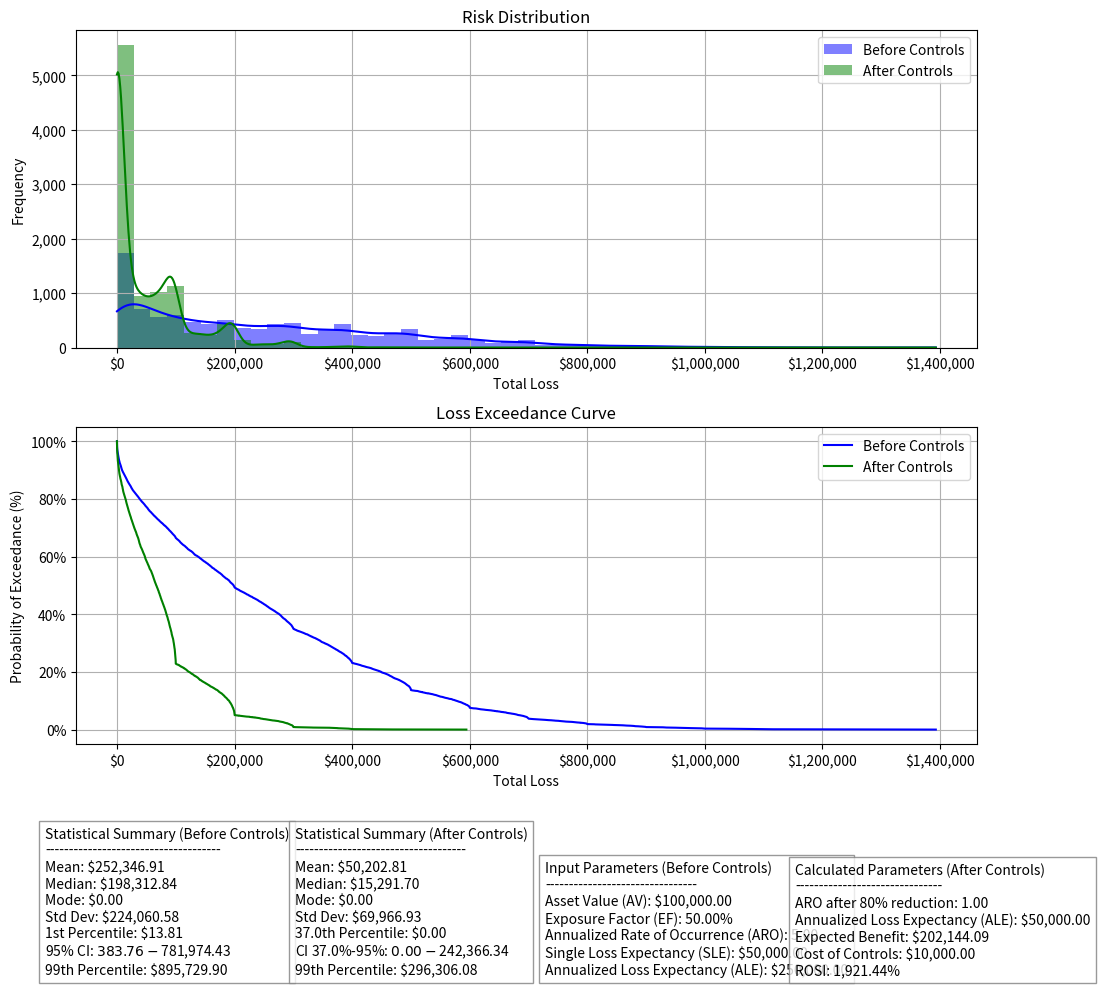

Generate this figure with matplotlib:
import numpy as np
import matplotlib.pyplot as plt
from scipy import stats
from scipy.stats import beta, poisson, gaussian_kde
import json

MONTE_CARLO_SEED = 42
NUM_SIMULATIONS = 10000
KURTOSIS = 1.7  # Default value is 3


def get_beta_parameters_for_kurtosis(kurtosis: int) -> tuple[float, float]:
    """Helper function to estimate parameters 'a' and 'b' for the beta distribution to achieve a desired kurtosis.

    This is a simplified heuristic mapping of kurtosis values to beta distribution parameters since the actual implementation involves math way beyond my pay grade/education level, and also runs too slowly for interactive use.

    Args:
        kurtosis: The desired kurtosis value for the distribution.

    Returns:
        tuple[float, float]: The parameters 'a' and 'b' for the beta distribution.
    """
    # For demonstration purposes, we'll adjust 'a' and 'b' based on the desired kurtosis.
    if kurtosis <= 1.8:
        a = b = 0.5  # Higher kurtosis (leptokurtic)
    elif 1.8 < kurtosis <= 3:
        a = b = 1  # Standard uniform distribution
    elif 3 < kurtosis <= 9:
        a = b = 2  # Lower kurtosis (platykurtic)
    else:
        a = b = 5  # Even lower kurtosis

    return a, b


def find_first_non_zero_percentile(data: np.ndarray) -> tuple[float, float]:
    """Helper function to find the first non-zero value and its percentile in a data array. The data does not need to be sorted as the function will do it for you.

    Args:
        data: numpy array of numeric values to analyze

    Returns:
        tuple[float, float]: A tuple containing:
            - The percentile (0-100) at which first non-zero value occurs
            - The first non-zero value found

    Raises:
        TypeError: If input is not a numpy array
        ValueError: If array is empty
    """
    if not isinstance(data, np.ndarray):
        raise TypeError("Input must be a numpy array")
    if len(data) == 0:
        raise ValueError("Input array cannot be empty")

    sorted_data = np.sort(data)
    non_zero_idx = np.argmax(sorted_data > 0)
    if non_zero_idx == 0 and sorted_data[0] == 0:
        return 0.0, 0.0
    percentile = (non_zero_idx / len(data)) * 100
    return float(percentile), float(sorted_data[non_zero_idx])


def _validate_simulation_params(**kwargs) -> None:
    """Helper function to validate simulation parameters. Raises a ValueError if any parameter is invalid.

    Checks the following parameters:
        - exposure_factor: Must be between 0 and 1
        - reduction_percentage: Must be between 0 and 100 (exclusive)
        - annual_rate_of_occurrence: Must be positive
        - asset_value: Must be positive
        - kurtosis: Must be positive
        - num_simulations: Must be positive
        - monte_carlo_seed: Must be positive
        - cost_of_controls: Must be positive
        - plot: Must be boolean

    Args:
        **kwargs: Arbitrary keyword arguments to be validated.

    Raises:
        ValueError: If any parameter is invalid.
    """
    param_rules = {
        "exposure_factor": (lambda x: 0 <= x <= 1, "must be between 0 and 1"),
        "reduction_percentage": (
            lambda x: 0 < x < 100,
            "must be between 0 and 100 (exclusive)",
        ),
        "annual_rate_of_occurrence": (lambda x: x >= 0, "must be a positive value"),
        "asset_value": (lambda x: x >= 0, "must be a positive value"),
        "kurtosis": (lambda x: x >= 0, "must be a positive value"),
        "num_simulations": (lambda x: x > 0, "must be a positive value"),
        "monte_carlo_seed": (lambda x: x > 0, "must be a positive value"),
        "cost_of_controls": (lambda x: x >= 0, "must be a positive value"),
        "plot": (lambda x: isinstance(x, bool), "must be a boolean value"),
    }

    for param, (rule, message) in param_rules.items():
        if param in kwargs and not rule(kwargs[param]):
            raise ValueError(f"{param} {message}")


def plot_risk_calculation(
    asset_value: float,
    exposure_factor: float,
    annual_rate_of_occurrence: float,
    plot=True,
    monte_carlo_seed: int = MONTE_CARLO_SEED,
    num_simulations: int = NUM_SIMULATIONS,
    kurtosis: int = KURTOSIS,
) -> None | dict:
    """Estimate the mean loss and the effectiveness of risk controls using Monte Carlo simulations for one scenario. This function simulates the potential losses to an asset based on a given exposure factor (EF) and annual rate of occurrence (ARO) for a specific asset value (AV). It provides a risk distribution and a loss exceedance curve. The statistics and simulation results are either plotted or returned as a dictionary.

    This function is similar to plot_risk_calculation_with_controls() but only simulates one scenario where either no controls are applied or controls are applied but the scenario before application is not considered.

    Args:
        asset_value: The value of the asset at risk, expressed in monetary units.
        exposure_factor: The percentage of the asset value that is at risk during a risk event, expressed as a decimal.
        annual_rate_of_occurrence: The frequency of the risk event over a year, expressed as a decimal.
        plot: A boolean indicating whether to plot the results (default is True).
        monte_carlo_seed: The seed for the Monte Carlo simulation to ensure reproducibility (default is constant MONTE_CARLO_SEED).
        num_simulations: The number of simulations to run for the Monte Carlo analysis (default is constant NUM_SIMULATIONS).
        kurtosis: The kurtosis value to adjust the shape of the beta distribution for the EF (default is constant KURTOSIS).

    Returns:
        dict | None: A dictionary containing the statistics, input parameters, and simulation results if plot is False. If plot is True, the function displays the visualizations and tables without returning a dictionary.
    """
    # Input validation
    _validate_simulation_params(
        exposure_factor=exposure_factor,
        annual_rate_of_occurrence=annual_rate_of_occurrence,
        asset_value=asset_value,
        kurtosis=kurtosis,
        num_simulations=num_simulations,
        monte_carlo_seed=monte_carlo_seed,
        plot=plot,
    )

    # Set seed for reproducibility
    np.random.seed(monte_carlo_seed)

    # Calculate SLE and ALE
    single_loss_expectancy = asset_value * exposure_factor
    annualized_loss_expectancy = annual_rate_of_occurrence * single_loss_expectancy

    # Parameters for beta distribution
    alpha, beta_param = get_beta_parameters_for_kurtosis(kurtosis)

    # Monte Carlo simulation for EF with adjusted kurtosis
    simulated_EF = beta(a=alpha, b=beta_param).rvs(num_simulations)
    simulated_ARO = poisson(mu=annual_rate_of_occurrence).rvs(num_simulations)

    # Calculate losses
    losses = asset_value * simulated_EF * simulated_ARO

    # Calculate statistics
    calc_stats = {
        "Mean": np.mean(losses),
        "Median": np.median(losses),
        "Mode": float(stats.mode(np.round(losses))[0]),
        "Std Dev": np.std(losses),
        "1st Percentile": np.percentile(losses, 1),
        "2.5th Percentile": np.percentile(losses, 2.5),
        "5th Percentile": np.percentile(losses, 5),
        "10th Percentile": np.percentile(losses, 10),
        "25th Percentile": np.percentile(losses, 25),
        "75th Percentile": np.percentile(losses, 75),
        "90th Percentile": np.percentile(losses, 90),
        "95th Percentile": np.percentile(losses, 95),
        "97.5th Percentile": np.percentile(losses, 97.5),
        "99th Percentile": np.percentile(losses, 99),
    }

    # Calculate exceedance probabilities
    sorted_losses = np.sort(losses)
    exceedance_prob = 100 * (1.0 - np.arange(1, num_simulations + 1) / num_simulations)

    if plot:
        # Create figure with two subplots
        fig, (ax1, ax2) = plt.subplots(2, 1, figsize=(10, 10))

        # Plot Risk Distribution
        bins = np.linspace(0, losses.max(), 50)
        ax1.hist(losses, bins=bins, alpha=0.5, color="blue", label="Base Case")

        # Compute and plot KDE curve
        kde_losses = gaussian_kde(losses)
        x_values = np.linspace(0, bins[-1], 1000)
        ax1.plot(
            x_values,
            kde_losses(x_values) * num_simulations * np.diff(bins)[0],
            color="blue",
        )

        # Format axes
        ax1.yaxis.set_major_formatter(
            plt.FuncFormatter(lambda x, p: format(int(x), ","))
        )
        ax1.xaxis.set_major_formatter(
            plt.FuncFormatter(lambda x, p: f'${format(int(x), ",")}')
        )

        ax1.set_title("Risk Distribution")
        ax1.set_xlabel("Total Loss")
        ax1.set_ylabel("Frequency")
        ax1.legend()
        ax1.grid(True)

        # Plot Loss Exceedance Curve
        ax2.plot(sorted_losses, exceedance_prob, color="blue", label="Base Case")

        # Format axes
        ax2.xaxis.set_major_formatter(
            plt.FuncFormatter(lambda x, p: f'${format(int(x), ",")}')
        )
        ax2.yaxis.set_major_formatter(
            plt.FuncFormatter(lambda y, _: "{:.0f}%".format(y))
        )

        ax2.set_title("Loss Exceedance Curve")
        ax2.set_xlabel("Total Loss")
        ax2.set_ylabel("Probability of Exceedance (%)")
        ax2.legend()
        ax2.grid(True)

        # Add statistics table
        statistics_text = "\n".join(
            [
                "Statistical Summary",
                "-------------------",
                f'Mean: ${calc_stats["Mean"]:,.2f}',
                f'Median: ${calc_stats["Median"]:,.2f}',
                f'Mode: ${calc_stats["Mode"]:,.2f}',
                f'Std Dev: ${calc_stats["Std Dev"]:,.2f}',
                f'1st Percentile: ${calc_stats["1st Percentile"]:,.2f}',
                f'95% CI: ${calc_stats["2.5th Percentile"]:,.2f} - ${calc_stats["97.5th Percentile"]:,.2f}',
                f'99th Percentile: ${calc_stats["99th Percentile"]:,.2f}',
            ]
        )

        # Add input parameters table
        parameters_text = "\n".join(
            [
                "Input Parameters",
                "----------------",
                f"Asset Value (AV): ${asset_value:,.2f}",
                f"Exposure Factor (EF): {exposure_factor:.2%}",
                f"Annualized Rate of Occurrence (ARO): {annual_rate_of_occurrence:.2f}",
                f"Single Loss Expectancy (SLE): ${single_loss_expectancy:,.2f}",
                f"Annualized Loss Expectancy (ALE): ${annualized_loss_expectancy:,.2f}",
            ]
        )

        # Position text boxes
        plt.figtext(
            0.15,
            0.02,
            statistics_text,
            fontsize=10,
            bbox=dict(facecolor="white", alpha=0.8, edgecolor="gray"),
        )
        plt.figtext(
            0.65,
            0.02,
            parameters_text,
            fontsize=10,
            bbox=dict(facecolor="white", alpha=0.8, edgecolor="gray"),
        )

        plt.tight_layout()
        plt.subplots_adjust(bottom=0.25, hspace=0.25)
        plt.show()

    else:
        return {
            "statistics": {
                "mean": float(calc_stats["Mean"]),
                "median": float(calc_stats["Median"]),
                "mode": float(calc_stats["Mode"]),
                "std_dev": float(calc_stats["Std Dev"]),
                "percentile_1": float(calc_stats["1st Percentile"]),
                "percentile_2.5": float(calc_stats["2.5th Percentile"]),
                "percentile_5": float(calc_stats["5th Percentile"]),
                "percentile_10": float(calc_stats["10th Percentile"]),
                "percentile_25": float(calc_stats["25th Percentile"]),
                "percentile_75": float(calc_stats["75th Percentile"]),
                "percentile_90": float(calc_stats["90th Percentile"]),
                "percentile_97.5": float(calc_stats["97.5th Percentile"]),
                "percentile_99": float(calc_stats["99th Percentile"]),
            },
            "input_parameters": {
                "asset_value": float(asset_value),
                "exposure_factor": float(exposure_factor),
                "annual_rate_of_occurrence": float(annual_rate_of_occurrence),
                "single_loss_expectancy": float(single_loss_expectancy),
                "annualized_loss_expectancy": float(annualized_loss_expectancy),
            },
            "simulation_results": {
                "losses": losses.tolist(),
                "exceedance_probabilities": exceedance_prob.tolist(),
            },
        }


def plot_risk_calculation_with_controls(
    asset_value: float,
    exposure_factor: float,
    annual_rate_of_occurrence: float,
    reduction_percentage: float,
    cost_of_controls: float,
    plot=True,
    monte_carlo_seed: int = MONTE_CARLO_SEED,
    num_simulations: int = NUM_SIMULATIONS,
    kurtosis: int = KURTOSIS,
) -> None | dict:
    """Estimate the mean loss and the effectiveness of risk controls using Monte Carlo simulations for a before-and-after scenario.

    This function simulates the potential losses to an asset based on a given exposure factor (EF) and annual rate of occurrence (ARO) for a specific asset value (AV). It then simulates the impact of risk reduction controls that lower the ARO and calculates how these controls reduce potential losses. It provides a risk distribution and a loss exceedance curve both before and after controls are applied. The statistics and simulation results are either plotted or returned as a dictionary.

    The simulation uses:
        - **Beta Distribution**: To simulate the Exposure Factor (EF), representing the percentage of asset value that is at risk during a risk event. The Beta distribution allows for variability in the EF, with the distribution's shape controlled by parameters that introduce kurtosis (peakedness).
        - **Poisson Distribution**: To simulate the Annual Rate of Occurrence (ARO), representing the frequency of the risk event over a year. It models the randomness of how often the event will occur. After applying controls, the ARO is reduced by a specified percentage and recalculated using the Poisson distribution.

    The plot shows two main visualizations and four statistical tables:
        - **Risk Distribution**: A histogram showing the distribution of potential losses before and after controls. It also includes Kernel Density Estimation (KDE) curves to visualize the probability density of the losses.
        - **Loss Exceedance Curve**: A line plot showing the cumulative probability of exceeding a given loss amount before and after controls. It helps visualize the likelihood of different loss scenarios.
        - **Statistical Summary Table**: Displays key statistics such as Mean, Median, Mode, Standard Deviation, Confidence Interval, and Percentiles (1%, 99%) of losses before and after controls. For the after control table, it dynamically uses *the first non-zero percentile and value* if the 2.5th percentile in the 95% CI is zero.
        - **Input Parameters Table**: Shows the user-provided input parameters such as Asset Value (AV), Exposure Factor (EF), Annual Rate of Occurrence (ARO), Single Loss Expectancy (SLE), and Annualized Loss Expectancy (ALE) before controls.
        - **Calculated Parameters Table**: Displays the Adjusted ARO after controls, Adjusted ALE, and the maximum acceptable cost of implementing controls based on the expected reduction in loss.

    The JSON output includes:
        - **Statistics**: Mean, Standard Deviation, 1st Percentile, 95% Confidence Interval (CI), and 99th Percentile of losses before and after controls. It also includes the first non-zero percentile and value after controls.
        - **Input Parameters**: Asset Value (AV), Exposure Factor (EF), Annual Rate of Occurrence (ARO), Single Loss Expectancy (SLE), and Annualized Loss Expectancy (ALE).
        - **Calculated Parameters**: Adjusted ARO after controls, Adjusted ALE, and the expected reduction in loss due to controls.
        - **Simulation Results**: Lists of simulated losses and exceedance probabilities before and after controls.

    Args:
        asset_value: The value of the asset at risk, expressed in monetary units.
        exposure_factor: The percentage of the asset value that is at risk during a risk event, expressed as a decimal.
        annual_rate_of_occurrence: The frequency of the risk event over a year, expressed as a decimal.
        reduction_percentage: The percentage reduction in the ARO after applying risk controls, expressed as a percentage.
        cost_of_controls: The cost of implementing the risk controls, expressed in monetary units.
        plot: A boolean indicating whether to plot the results (default is True).
        monte_carlo_seed: The seed for the Monte Carlo simulation to ensure reproducibility (default is constant MONTE_CARLO_SEED).
        num_simulations: The number of simulations to run for the Monte Carlo analysis (default is constant NUM_SIMULATIONS).
        kurtosis: The kurtosis value to adjust the shape of the beta distribution for the EF (default is constant KURTOSIS).

    Returns:
        dict | None: A dictionary containing the statistics, input parameters, calculated parameters, and simulation results if plot is False. If plot is True, the function displays the visualizations and tables without returning a dictionary.
    """
    # Input validation
    _validate_simulation_params(
        exposure_factor=exposure_factor,
        reduction_percentage=reduction_percentage,
        annual_rate_of_occurrence=annual_rate_of_occurrence,
        asset_value=asset_value,
        cost_of_controls=cost_of_controls,
        kurtosis=kurtosis,
        num_simulations=num_simulations,
        monte_carlo_seed=monte_carlo_seed,
        plot=plot,
    )

    # Set seed for reproducibility
    np.random.seed(monte_carlo_seed)

    # Calculate SLE and ALE
    single_loss_expectancy = asset_value * exposure_factor
    annualized_loss_expectancy = annual_rate_of_occurrence * single_loss_expectancy

    # Adjusted ARO after controls
    adjusted_ARO = annual_rate_of_occurrence * (1 - reduction_percentage / 100)

    # Parameters for beta distribution to adjust kurtosis
    alpha, beta_param = get_beta_parameters_for_kurtosis(kurtosis)

    # Monte Carlo simulation for EF with adjusted kurtosis
    simulated_EF = beta(a=alpha, b=beta_param).rvs(num_simulations)

    # Simulate ARO distributions
    simulated_ARO = poisson(mu=annual_rate_of_occurrence).rvs(num_simulations)
    simulated_adjusted_ARO = poisson(mu=adjusted_ARO).rvs(num_simulations)

    # Calculate losses
    losses = asset_value * simulated_EF * simulated_ARO
    adjusted_losses = asset_value * simulated_EF * simulated_adjusted_ARO

    # Calculate statistics before controls
    calc_stats = {
        "Mean": np.mean(losses),
        "Median": np.median(losses),  # Also 50th percentile
        "Mode": float(stats.mode(np.round(losses))[0]),
        "Std Dev": np.std(losses),
        "1st Percentile": np.percentile(losses, 1),
        "2.5th Percentile": np.percentile(losses, 2.5),
        "5th Percentile": np.percentile(losses, 5),
        "10th Percentile": np.percentile(losses, 10),
        "25th Percentile": np.percentile(losses, 25),
        "75th Percentile": np.percentile(losses, 75),
        "90th Percentile": np.percentile(losses, 90),
        "95th Percentile": np.percentile(losses, 95),
        "97.5th Percentile": np.percentile(losses, 97.5),
        "99th Percentile": np.percentile(losses, 99),
    }

    # Calculate statistics after controls
    calc_adjusted_stats = {
        "Mean": np.mean(adjusted_losses),
        "Median": np.median(adjusted_losses),
        "Mode": float(stats.mode(np.round(adjusted_losses))[0]),
        "Std Dev": np.std(adjusted_losses),
        "1st Percentile": np.percentile(adjusted_losses, 1),
        "2.5th Percentile": np.percentile(adjusted_losses, 2.5),
        "5th Percentile": np.percentile(adjusted_losses, 5),
        "10th Percentile": np.percentile(adjusted_losses, 10),
        "25th Percentile": np.percentile(adjusted_losses, 25),
        "75th Percentile": np.percentile(adjusted_losses, 75),
        "90th Percentile": np.percentile(adjusted_losses, 90),
        "95th Percentile": np.percentile(adjusted_losses, 95),
        "97.5th Percentile": np.percentile(adjusted_losses, 97.5),
        "99th Percentile": np.percentile(adjusted_losses, 99),
    }

    # Calculate expected reduction in loss
    expected_loss_before = np.mean(losses)
    expected_loss_after = np.mean(adjusted_losses)
    expected_reduction_in_loss = expected_loss_before - expected_loss_after

    # Calculate ROSI
    benefit = expected_reduction_in_loss
    if cost_of_controls > 0:
        rosi_percentage = (benefit - cost_of_controls) / cost_of_controls * 100
    else:
        rosi_percentage = float('inf')

    # For after controls, 2.5% percentile is likely to be zero due to the reduction
    # Calculate the first non-zero percentile and value to show in the table instead
    first_nonzero_pct, first_nonzero_val = find_first_non_zero_percentile(
        adjusted_losses
    )
    calc_adjusted_stats["First Non-Zero Percentile"] = first_nonzero_pct
    calc_adjusted_stats["First Non-Zero Value"] = first_nonzero_val

    # Calculate loss exceedance probabilities values
    sorted_losses = np.sort(losses)
    exceedance_prob = 100 * (1.0 - np.arange(1, num_simulations + 1) / num_simulations)

    # Filter out zeros for adjusted losses
    nonzero_adjusted_losses = adjusted_losses[adjusted_losses > 0]
    sorted_adjusted_losses = np.sort(nonzero_adjusted_losses)
    adjusted_exceedance_prob = 100 * (
        1.0
        - np.arange(1, len(nonzero_adjusted_losses) + 1) / len(nonzero_adjusted_losses)
    )

    # If plot is True, plot the risk distribution and loss exceedance curve
    if plot:
        # Create a figure with two subplots
        fig, (ax1, ax2) = plt.subplots(2, 1, figsize=(10, 10))

        # Plot Risk Distribution
        bins = np.linspace(0, max(losses.max(), adjusted_losses.max()), 50)
        ax1.hist(losses, bins=bins, alpha=0.5, color="blue", label="Before Controls")
        ax1.hist(
            adjusted_losses,
            bins=bins,
            alpha=0.5,
            color="green",
            label="After Controls",
        )

        # Compute and plot KDE curves
        kde_losses = gaussian_kde(losses)
        kde_adjusted_losses = gaussian_kde(adjusted_losses)
        x_values = np.linspace(0, bins[-1], 1000)
        ax1.plot(
            x_values,
            kde_losses(x_values) * num_simulations * np.diff(bins)[0],
            color="blue",
        )
        ax1.plot(
            x_values,
            kde_adjusted_losses(x_values) * num_simulations * np.diff(bins)[0],
            color="green",
        )

        # Disable scientific notation for Risk Distribution
        ax1.yaxis.set_major_formatter(
            plt.FuncFormatter(lambda x, p: format(int(x), ","))
        )
        ax1.xaxis.set_major_formatter(
            plt.FuncFormatter(lambda x, p: f'${format(int(x), ",")}')
        )

        ax1.set_title("Risk Distribution")
        ax1.set_xlabel("Total Loss")
        ax1.set_ylabel("Frequency")
        ax1.legend()
        ax1.grid(True)

        # Plot Loss Exceedance Curves
        ax2.plot(sorted_losses, exceedance_prob, color="blue", label="Before Controls")
        ax2.plot(
            sorted_adjusted_losses,
            adjusted_exceedance_prob,
            color="green",
            label="After Controls",
        )

        # Format Loss Exceedance Curve axes as non-scientific notation
        ax2.xaxis.set_major_formatter(
            plt.FuncFormatter(lambda x, p: f'${format(int(x), ",")}')
        )
        ax2.yaxis.set_major_formatter(
            plt.FuncFormatter(lambda y, _: "{:.0f}%".format(y))
        )

        ax2.set_title("Loss Exceedance Curve")
        ax2.set_xlabel("Total Loss")
        ax2.set_ylabel("Probability of Exceedance (%)")
        ax2.legend()
        ax2.grid(True)

        # Format y-axis ticks as percentages
        ax2.yaxis.set_major_formatter(
            plt.FuncFormatter(lambda y, _: "{:.0f}%".format(y))
        )

        # Add statistics tables
        before_controls_text = "\n".join(
            [
                "Statistical Summary (Before Controls)",
                "-------------------------------------",
                f'Mean: ${calc_stats["Mean"]:,.2f}',
                f'Median: ${calc_stats["Median"]:,.2f}',
                f'Mode: ${calc_stats["Mode"]:,.2f}',
                f'Std Dev: ${calc_stats["Std Dev"]:,.2f}',
                f'1st Percentile: ${calc_stats["1st Percentile"]:,.2f}',
                f'95% CI: ${calc_stats["2.5th Percentile"]:,.2f} - ${calc_stats["97.5th Percentile"]:,.2f}',
                f'99th Percentile: ${calc_stats["99th Percentile"]:,.2f}',
            ]
        )

        after_controls_lines = [
            "Statistical Summary (After Controls)",
            "------------------------------------",
            f'Mean: ${calc_adjusted_stats["Mean"]:,.2f}',
            f'Median: ${calc_adjusted_stats["Median"]:,.2f}',
            f'Mode: ${calc_adjusted_stats["Mode"]:,.2f}',
            f'Std Dev: ${calc_adjusted_stats["Std Dev"]:,.2f}',
        ]

        # Conditionally add the 1st percentile if it is non-zero (otherwise use the first non-zero value)
        if calc_adjusted_stats["1st Percentile"] > 0:
            after_controls_lines.append(
                f'1st Percentile: ${calc_adjusted_stats["1st Percentile"]:,.2f}'
            )
            after_controls_lines.append(
                f'CI 95%: ${calc_adjusted_stats["2.5th Percentile"]:,.2f} - ${calc_adjusted_stats["97.5th Percentile"]:,.2f}'
            )
        else:
            after_controls_lines.append(
                f'{calc_adjusted_stats["First Non-Zero Percentile"]:.1f}th Percentile: ${calc_adjusted_stats["First Non-Zero Value"]:,.2f}'
            )
            after_controls_lines.append(
                f'CI {calc_adjusted_stats["First Non-Zero Percentile"]:.1f}%-95%: ${calc_adjusted_stats["First Non-Zero Value"]:,.2f} - ${calc_adjusted_stats["97.5th Percentile"]:,.2f}'
            )

        after_controls_lines.extend(
            [
                f'99th Percentile: ${calc_adjusted_stats["99th Percentile"]:,.2f}',
            ]
        )

        after_controls_text = "\n".join(after_controls_lines)

        # Display user input parameters before controls
        input_parameters = "\n".join(
            [
                "Input Parameters (Before Controls)",
                "--------------------------------",
                f"Asset Value (AV): ${asset_value:,.2f}",
                f"Exposure Factor (EF): {exposure_factor:.2%}",
                f"Annualized Rate of Occurrence (ARO): {annual_rate_of_occurrence:.2f}",
                f"Single Loss Expectancy (SLE): ${single_loss_expectancy:,.2f}",
                f"Annualized Loss Expectancy (ALE): ${annualized_loss_expectancy:,.2f}",
            ]
        )

        # Display parameters after controls
        calculated_parameters = "\n".join(
            [
                "Calculated Parameters (After Controls)",
                "-------------------------------",
                f"ARO after {reduction_percentage:.0f}% reduction: {adjusted_ARO:.2f}",
                f"Annualized Loss Expectancy (ALE): ${annualized_loss_expectancy * (1 - reduction_percentage/100):,.2f}",
                f"Expected Benefit: ${benefit:,.2f}",
                f"Cost of Controls: ${cost_of_controls:,.2f}",
                f"ROSI: {rosi_percentage:,.2f}%",
            ]
        )

        # Update the figtext positioning
        plt.figtext(
            0.05,  # Left side
            0.02,
            before_controls_text,
            fontsize=10,
            bbox=dict(facecolor="white", alpha=0.8, edgecolor="gray"),
        )

        plt.figtext(
            0.30,  # Center-left
            0.02,
            after_controls_text,
            fontsize=10,
            bbox=dict(facecolor="white", alpha=0.8, edgecolor="gray"),
        )

        plt.figtext(
            0.55,  # Center-right
            0.02,
            input_parameters,
            fontsize=10,
            bbox=dict(facecolor="white", alpha=0.8, edgecolor="gray"),
        )

        plt.figtext(
            0.80,  # Right side
            0.02,
            calculated_parameters,
            fontsize=10,
            bbox=dict(facecolor="white", alpha=0.8, edgecolor="gray"),
        )

        # Adjust layout to prevent overlap
        plt.tight_layout()
        plt.subplots_adjust(bottom=0.25, hspace=0.25)  # Make room for the tables
        plt.show()

    # If plot is False, return the statistics
    else:
        return {
            "before_controls_stats": {
                "mean": float(calc_stats["Mean"]),
                "median": float(calc_stats["Median"]),
                "mode": float(calc_stats["Mode"]),
                "std_dev": float(calc_stats["Std Dev"]),
                "percentile_1": float(calc_stats["1st Percentile"]),
                "percentile_2.5": float(calc_stats["2.5th Percentile"]),
                "percentile_5": float(calc_stats["5th Percentile"]),
                "percentile_10": float(calc_stats["10th Percentile"]),
                "percentile_25": float(calc_stats["25th Percentile"]),
                "percentile_75": float(calc_stats["75th Percentile"]),
                "percentile_90": float(calc_stats["90th Percentile"]),
                "percentile_97.5": float(calc_stats["97.5th Percentile"]),
                "percentile_99": float(calc_stats["99th Percentile"]),
            },
            "after_controls_stats": {
                "mean": float(calc_adjusted_stats["Mean"]),
                "median": float(calc_adjusted_stats["Median"]),
                "mode": float(calc_adjusted_stats["Mode"]),
                "std_dev": float(calc_adjusted_stats["Std Dev"]),
                "percentile_1": float(calc_adjusted_stats["1st Percentile"]),
                "percentile_2.5": float(calc_adjusted_stats["2.5th Percentile"]),
                "percentile_5": float(calc_adjusted_stats["5th Percentile"]),
                "percentile_10": float(calc_adjusted_stats["10th Percentile"]),
                "percentile_25": float(calc_adjusted_stats["25th Percentile"]),
                "percentile_75": float(calc_adjusted_stats["75th Percentile"]),
                "percentile_90": float(calc_adjusted_stats["90th Percentile"]),
                "percentile_97.5": float(calc_adjusted_stats["97.5th Percentile"]),
                "percentile_99": float(calc_adjusted_stats["99th Percentile"]),
                "first_nonzero_percentile": float(
                    calc_adjusted_stats["First Non-Zero Percentile"]
                ),
                "first_nonzero_value": float(
                    calc_adjusted_stats["First Non-Zero Value"]
                ),
            },
            "input_parameters": {
                "asset_value": float(asset_value),
                "exposure_factor": float(exposure_factor),
                "annual_rate_of_occurrence": float(annual_rate_of_occurrence),
                "single_loss_expectancy": float(single_loss_expectancy),
                "annualized_loss_expectancy": float(annualized_loss_expectancy),
            },
            "calculated_parameters": {
                "adjusted_aro": round(adjusted_ARO, 4),
                "adjusted_ale": round(
                    annualized_loss_expectancy * (1 - reduction_percentage / 100), 2
                ),
                "reduction_percentage": round(reduction_percentage, 2),
                "expected_benefit": round(benefit, 2),
                "cost_of_controls": round(cost_of_controls, 2),
                "rosi_percentage": round(rosi_percentage, 2),
            },
            "simulation_results": {
                "losses": losses.tolist(),
                "adjusted_losses": nonzero_adjusted_losses.tolist(),  # Filter out zero values
                "exceedance_probabilities": exceedance_prob.tolist(),
                "adjusted_exceedance_probabilities": adjusted_exceedance_prob.tolist(),
            },
        }


def main():
    # Get user inputs
    # AV = float(input("Enter the Asset Value (AV): "))
    # EF = float(input("Enter the Exposure Factor (EF) between 0 and 1: "))
    # ARO = float(input("Enter the Annual Rate of Occurrence (ARO): "))
    # reduction_percentage = float(
    #     input("Enter the Percentage reduction after controls (%): ")
    # )
    # control_cost = float(input("Enter the cost of implementing controls: "))

    # Hardcoded inputs for testing
    AV, EF, ARO, reduction_percentage, control_cost = 100000, 0.5, 5, 80, 10000

    # Plot the risk calculation with controls
    test = plot_risk_calculation_with_controls(
        AV, EF, ARO, reduction_percentage, control_cost, plot=True
    )
    # with open("risk_simulation_results.json", "w") as f:
    #     json.dump(test, f, indent=4)


if __name__ == "__main__":
    main()
